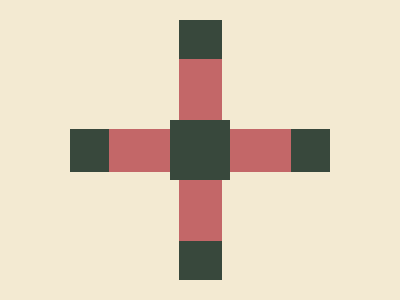

Write a web page that renders exactly this picture using CSS.

<div><div class="h"></div> <div class="v"> </div><div class="b"> </div></div>
<style>
  body{
    background: #F3EAD2;
  
  }
  div {
      display:grid;
    place-items:center;
    margin-top:10px;
   
  }
  .h
  {
    width: 260px;
    height: 43px;
   background:linear-gradient(to right,#38483C 0 15%,#C36768 15% 85%,#38483C 85% 100%);
    grid-area:1/1;
    
  }
  .v {
    width: 43px;
    height: 260px;
    background:linear-gradient(to bottom,#38483C 0 15%,#C36768 15% 85%,#38483C 85% 100%);
    grid-area:1/1;    
  }
  .b {
    width: 60px;
    height: 60px;
    background:#38483C;
    grid-area:1/1;    
  }
</style>